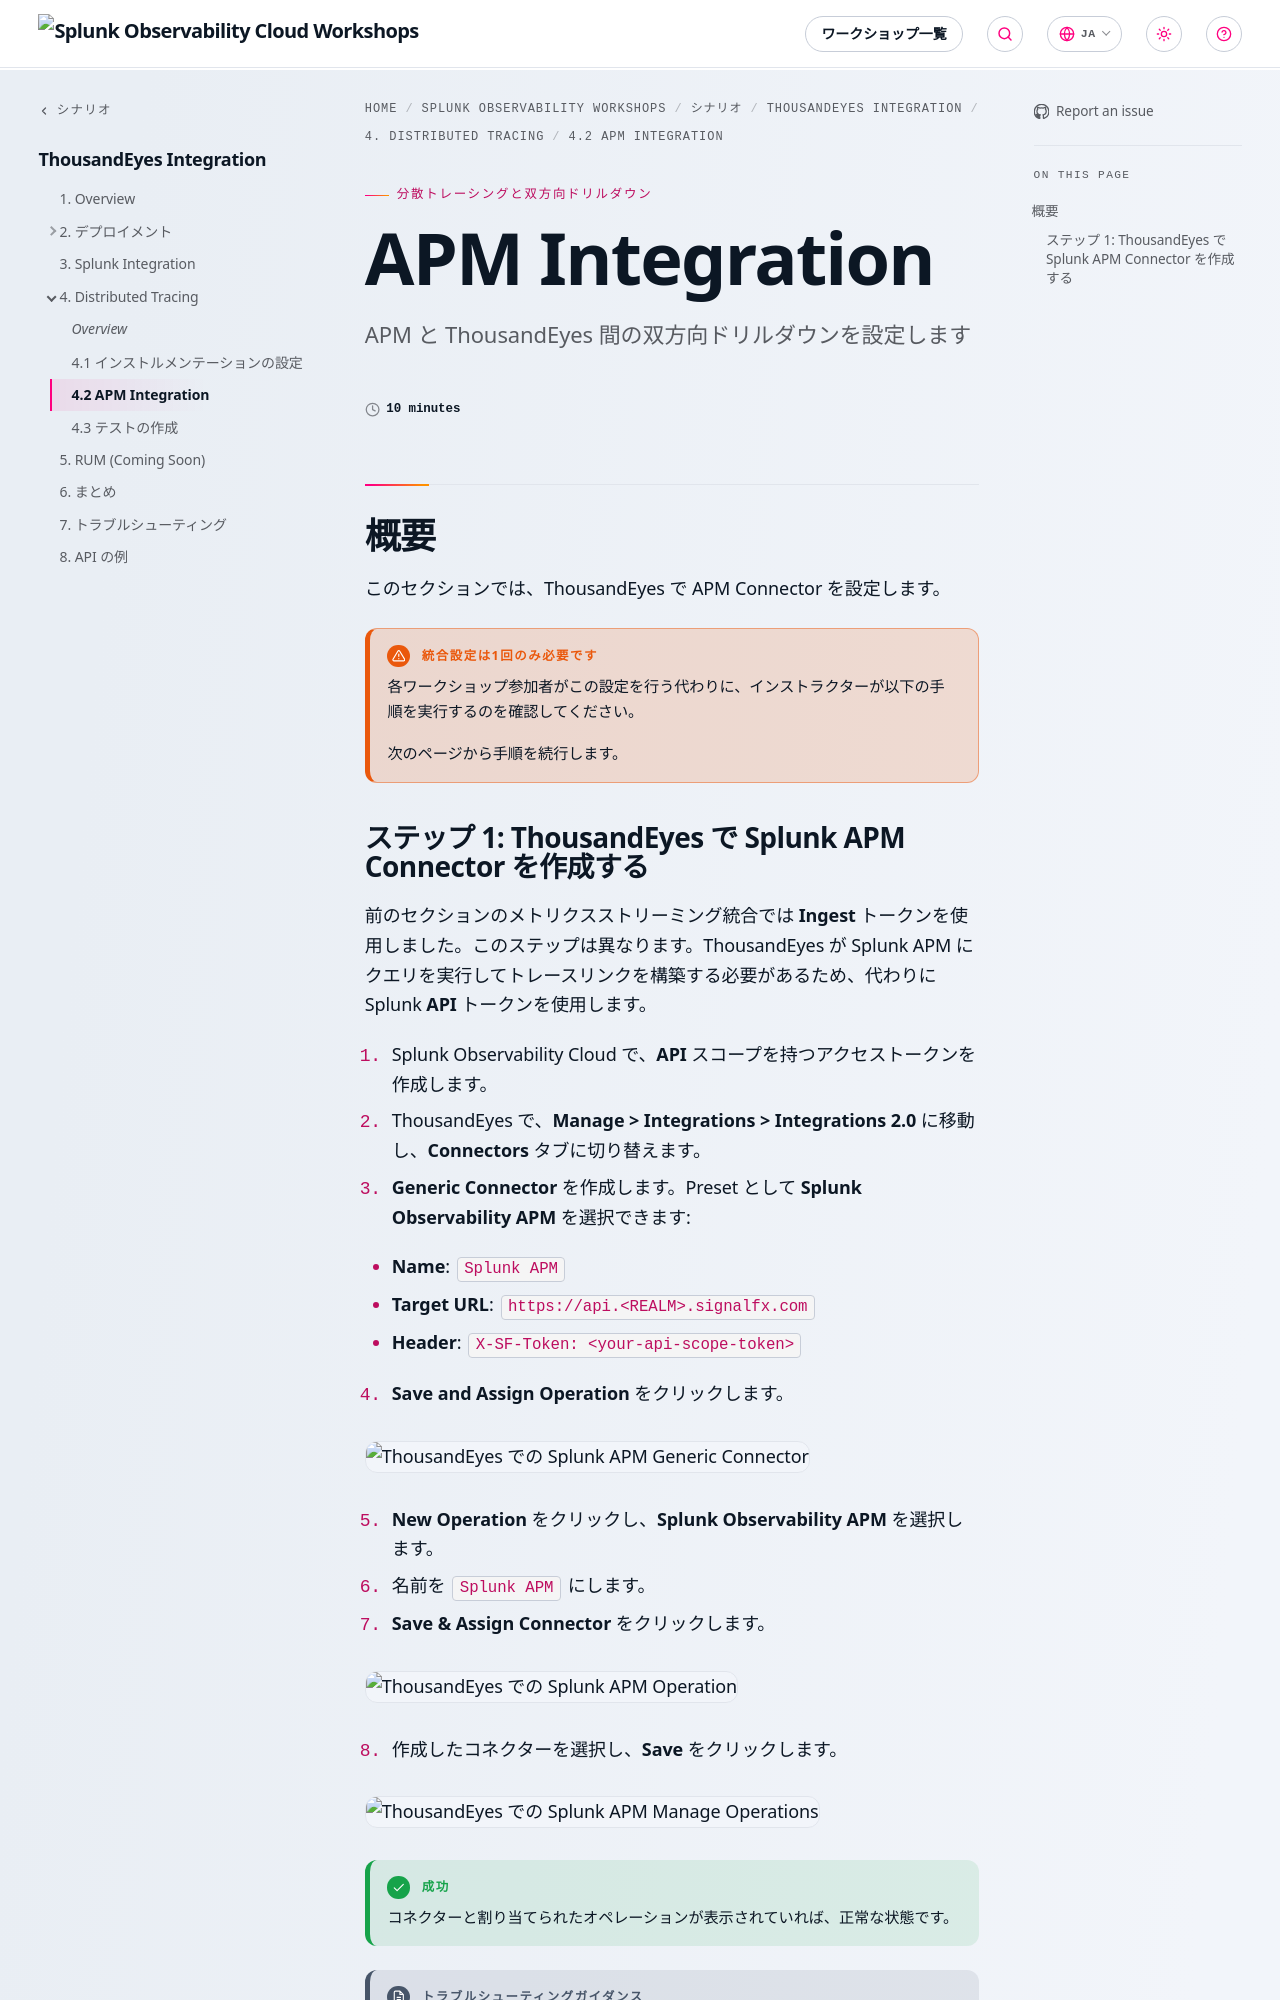

repository: splunk/observability-workshop · page: ja/scenarios/thousandeyes-integration/4-distributed-tracing/2_apm_integration/index.html · generator: mkdocs

---
title: APM Integration
linkTitle: 4.2 APM Integration
weight: 1
time: 10 minutes
description: APM と ThousandEyes 間の双方向ドリルダウンを設定します
---

## 概要

このセクションでは、ThousandEyes で APM Connector を設定します。

{{% notice title="統合設定は1回のみ必要です" style="warning" %}}
各ワークショップ参加者がこの設定を行う代わりに、インストラクターが以下の手順を実行するのを確認してください。

次のページから手順を続行します。
{{% /notice %}}
